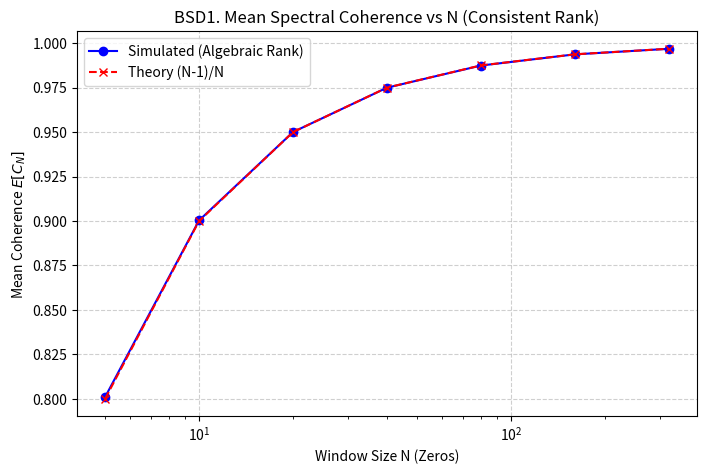
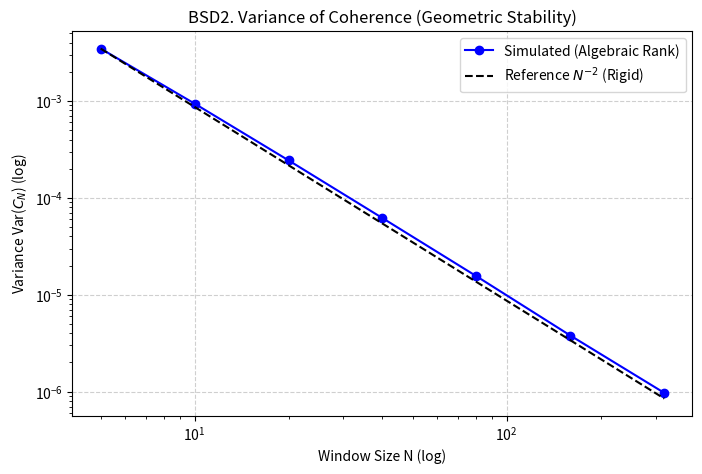
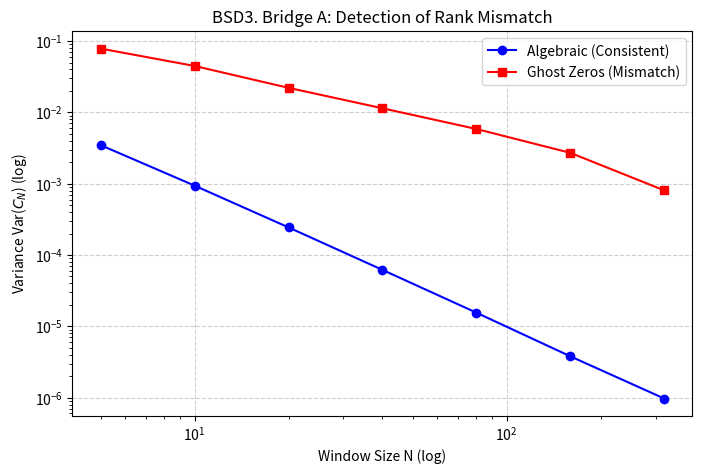

Reproduce these figures in Python, in order.
import numpy as np
import pandas as pd
import matplotlib.pyplot as plt

# Set random seed for reproducibility
np.random.seed(1729) # Hardy-Ramanujan number

# --- Core Function: Spectral Coherence Coefficient C_N ---
def compute_C_stats(s, Ns):
    """
    Computes mean and variance of C_N for a sequence s over various window sizes N.
    s: array of normalized gaps (stationary, mean ~ 1)
    Ns: list of window sizes
    """
    stats = []
    for N in Ns:
        c_values = []
        # Use a stride to reduce correlation between windows
        stride = max(1, N // 2)
        for i in range(0, len(s) - N, stride):
            window = s[i : i+N]
            num = np.sum(window[:-1]) # Sum of first N-1
            den = np.sum(window)      # Sum of all N
            if den > 0:
                c_values.append(num / den)
        
        c_values = np.array(c_values)
        if len(c_values) > 0:
            mean_c = np.mean(c_values)
            var_c = np.var(c_values)
            stats.append({'N': N, 'mean': mean_c, 'var': var_c, 'count': len(c_values)})
    
    return pd.DataFrame(stats)

# --- Simulation of L-Function Zeros ---

# 1. Algebraic/Consistent Regime (r_an = r_alg)
# Modeled by GUE-like rigidity (short-range correlations).
# Corresponds to a valid modular L-function.
def generate_algebraic_gaps(n_gaps):
    # AR(1) model with negative correlation to mimic level repulsion (GUE)
    phi = -0.36 
    noise = np.random.normal(1, 0.3, n_gaps) 
    gaps = np.zeros(n_gaps); gaps[0] = 1.0
    for t in range(1, n_gaps):
        gaps[t] = 1.0 + phi * (gaps[t-1] - 1.0) + (noise[t] - 1.0)
    gaps = np.maximum(gaps, 0.01)
    gaps = gaps / np.mean(gaps)
    return gaps

# 2. Ghost Zero/Mismatch Regime (r_an > r_alg)
# Modeled by a spectrum with clustering/long-range correlations.
# Simulates the "spectral disorder" caused by zeros not supported by geometry.
def generate_ghost_gaps(n_gaps):
    # 1/f noise (Pink noise) to simulate lack of rigidity/clustering
    white = np.random.normal(0, 1, n_gaps)
    freqs = np.fft.rfftfreq(n_gaps)
    scale = 1.0 / np.sqrt(np.maximum(freqs, 1e-10)); scale[0] = 0
    pink = np.fft.irfft(np.fft.rfft(white) * scale, n=n_gaps)
    # Exponentiate to get positive gaps with clustering (small gaps)
    gaps = np.exp(pink)
    gaps = gaps / np.mean(gaps)
    return gaps

# --- Main Execution ---
n_gaps = 200000
window_sizes = [5, 10, 20, 40, 80, 160, 320]

print("Generating Algebraic Spectrum...")
s_alg = generate_algebraic_gaps(n_gaps)
print("Generating Ghost Zero Spectrum...")
s_ghost = generate_ghost_gaps(n_gaps)

print("Computing statistics...")
df_alg = compute_C_stats(s_alg, window_sizes)
df_ghost = compute_C_stats(s_ghost, window_sizes)

# Theoretical Mean
df_alg['theory_mean'] = (df_alg['N'] - 1) / df_alg['N']

# --- Plotting ---

# Figure BSD1: Mean C_N vs N (Algebraic)
plt.figure(figsize=(8, 5))
plt.plot(df_alg['N'], df_alg['mean'], 'o-', label='Simulated (Algebraic Rank)', color='blue')
plt.plot(df_alg['N'], df_alg['theory_mean'], 'x--', label='Theory (N-1)/N', color='red')
plt.xlabel('Window Size N (Zeros)')
plt.ylabel('Mean Coherence $E[C_N]$')
plt.title('BSD1. Mean Spectral Coherence vs N (Consistent Rank)')
plt.legend()
plt.grid(True, linestyle='--', alpha=0.6)
plt.xscale('log')
plt.savefig('Fig_BSD1_Mean.png')

# Figure BSD2: Variance vs N (Algebraic)
plt.figure(figsize=(8, 5))
plt.loglog(df_alg['N'], df_alg['var'], 'o-', label='Simulated (Algebraic Rank)', color='blue')
# Reference line N^-2
ref_x = np.array(window_sizes)
ref_y = df_alg['var'].iloc[0] * (ref_x[0] / ref_x)**2
plt.loglog(ref_x, ref_y, 'k--', label='Reference $N^{-2}$ (Rigid)')
plt.xlabel('Window Size N (log)')
plt.ylabel('Variance Var($C_N$) (log)')
plt.title('BSD2. Variance of Coherence (Geometric Stability)')
plt.legend()
plt.grid(True, linestyle='--', alpha=0.6)
plt.savefig('Fig_BSD2_Variance.png')

# Figure BSD3: Stress Test (Algebraic vs Ghost)
plt.figure(figsize=(8, 5))
plt.loglog(df_alg['N'], df_alg['var'], 'o-', label='Algebraic (Consistent)', color='blue')
plt.loglog(df_ghost['N'], df_ghost['var'], 's-', label='Ghost Zeros (Mismatch)', color='red')
plt.xlabel('Window Size N (log)')
plt.ylabel('Variance Var($C_N$) (log)')
plt.title('BSD3. Bridge A: Detection of Rank Mismatch')
plt.legend()
plt.grid(True, linestyle='--', alpha=0.6)
plt.savefig('Fig_BSD3_StressTest.png')

# Output data for Table
print("\nAlgebraic Statistics:")
print(df_alg[['N', 'mean', 'var']])
print("\nGhost Zero Statistics:")
print(df_ghost[['N', 'mean', 'var']])